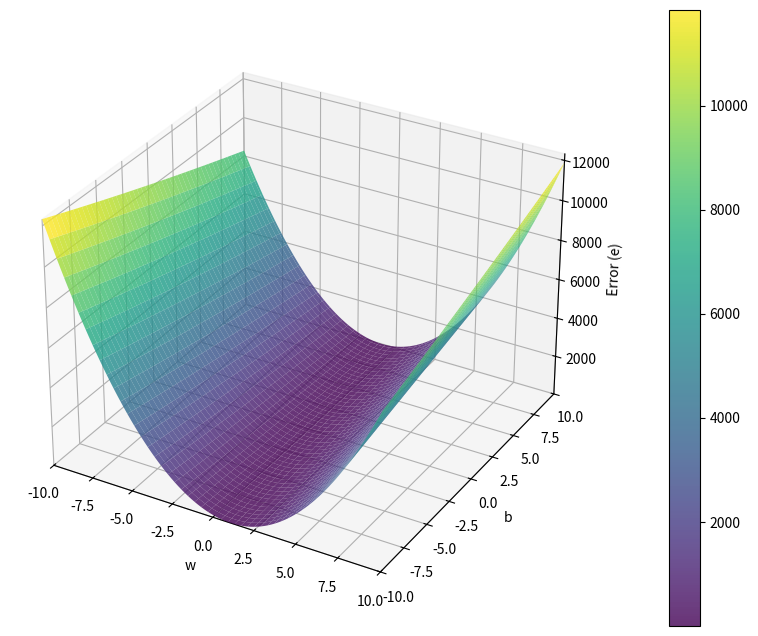

Python code for this plot:
import numpy as np
import matplotlib.pyplot as plt
from mpl_toolkits.mplot3d import Axes3D

# 固定值
x = 10 # 假设 x 为 10
y = 1  # 假设 y 为 1

# 定义 w 和 b 的取值范围及分辨率
w_range = np.linspace(-10, 10, 100)
b_range = np.linspace(-10, 10, 100)

# 创建网格
W, B = np.meshgrid(w_range, b_range)

# 计算误差函数 e
E = (y - (W * x + B))**2

# 创建图形和3D子图
fig = plt.figure(figsize=(10, 8))
ax = fig.add_subplot(111, projection='3d')

# 绘制曲面图
surf = ax.plot_surface(W, B, E, cmap='viridis', alpha=0.8)

# 添加色标
fig.colorbar(surf, ax=ax, pad=0.1)

# 设置轴标签
ax.set_xlabel('w')
ax.set_ylabel('b')
ax.set_zlabel('Error (e)')

# 设置轴的范围
ax.set_xlim(w_range[0], w_range[-1])
ax.set_ylim(b_range[0], b_range[-1])
ax.set_zlim(E.min(), E.max())

# 调整视角
# ax.view_init(elev=30, azim=30)

# 显示图形
plt.show()